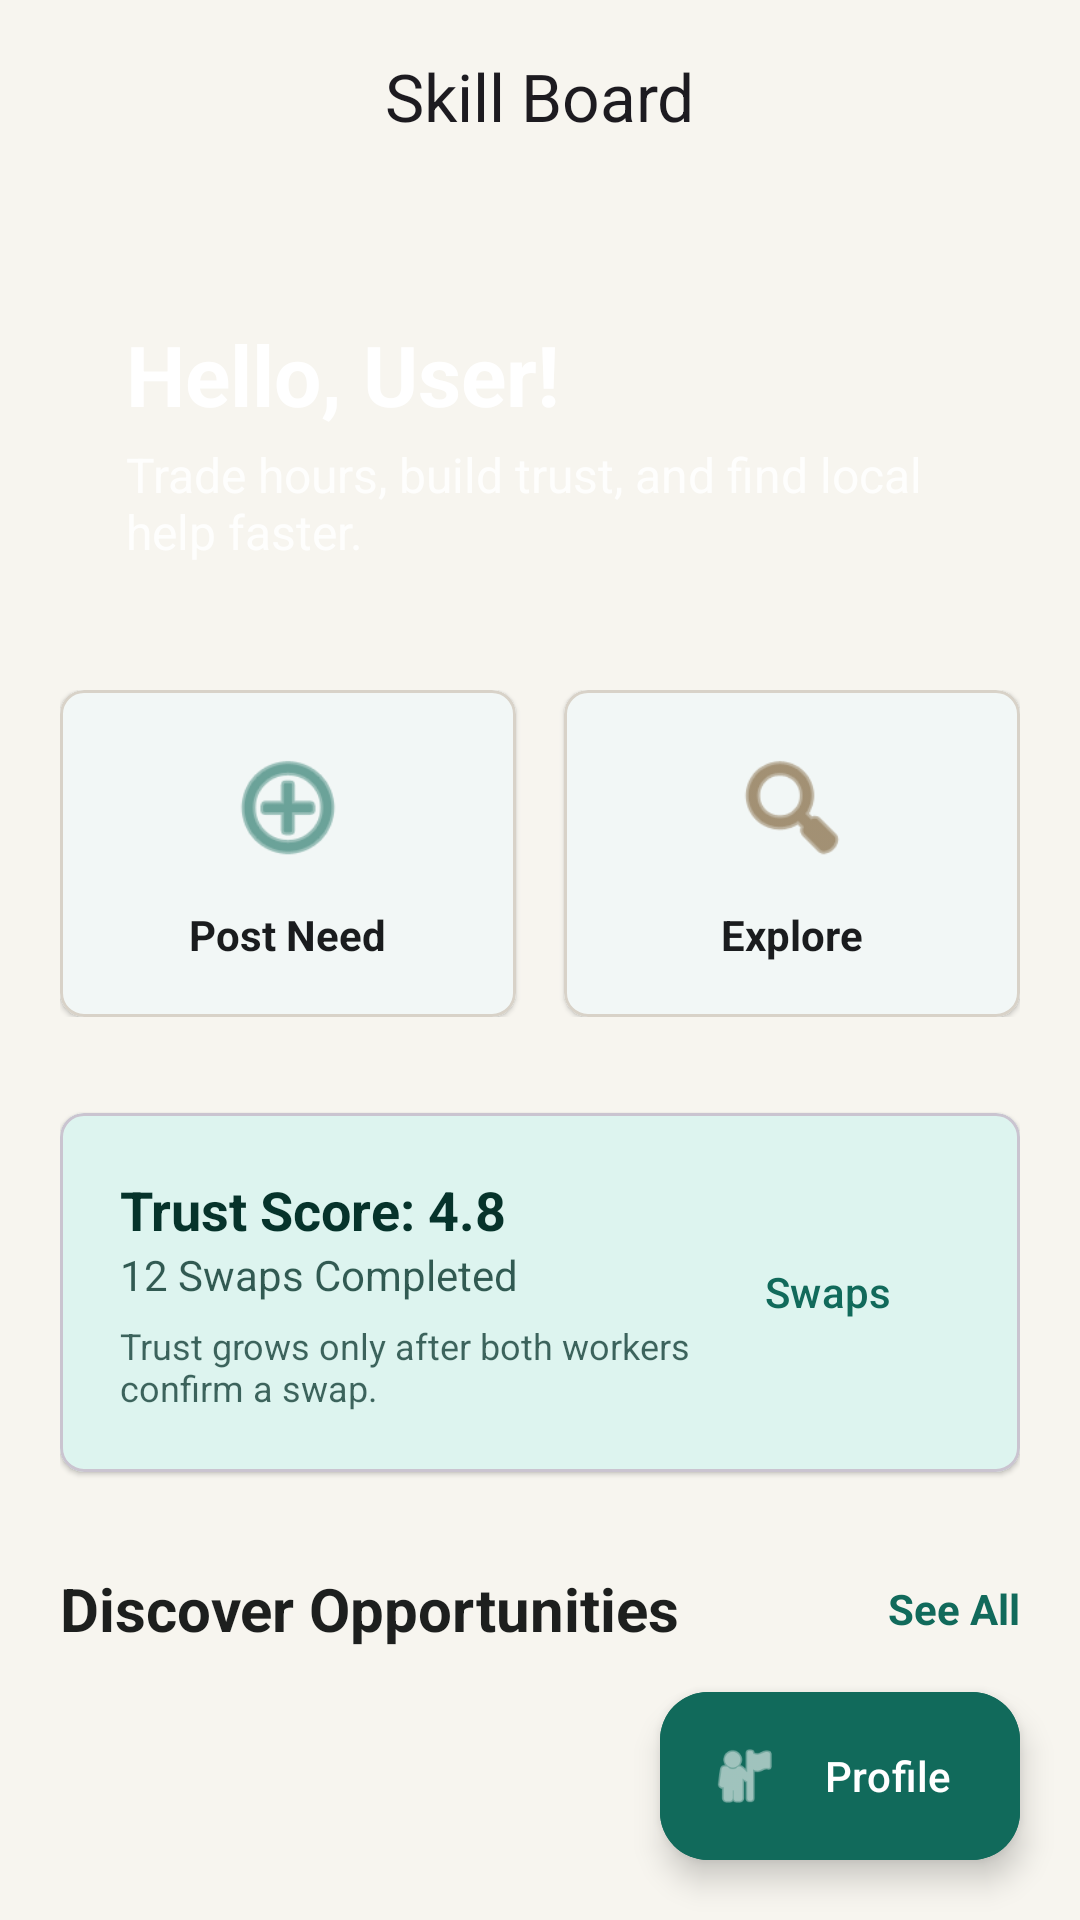

The Android layout XML behind this screen, and the referenced resources:
<!-- AndroidManifest.xml: application theme Theme.SkillExchangeApp -->
<!-- res/layout/fragment_dashboard.xml -->
<?xml version="1.0" encoding="utf-8"?>
<androidx.coordinatorlayout.widget.CoordinatorLayout xmlns:android="http://schemas.android.com/apk/res/android"
    xmlns:app="http://schemas.android.com/apk/res-auto"
    xmlns:tools="http://schemas.android.com/tools"
    android:layout_width="match_parent"
    android:layout_height="match_parent"
    android:background="@color/background">

    <com.google.android.material.appbar.AppBarLayout
        android:layout_width="match_parent"
        android:layout_height="wrap_content"
        android:background="@android:color/transparent"
        app:elevation="0dp">

        <com.google.android.material.appbar.MaterialToolbar
            android:id="@+id/toolbar"
            android:layout_width="match_parent"
            android:layout_height="?attr/actionBarSize"
            app:title="Skill Board"
            app:titleCentered="true"
            app:titleTextAppearance="@style/TextAppearance.Material3.TitleLarge" />

    </com.google.android.material.appbar.AppBarLayout>

    <androidx.core.widget.NestedScrollView
        android:layout_width="match_parent"
        android:layout_height="match_parent"
        app:layout_behavior="@string/appbar_scrolling_view_behavior">

        <LinearLayout
            android:layout_width="match_parent"
            android:layout_height="wrap_content"
            android:orientation="vertical"
            android:padding="20dp"
            android:paddingBottom="96dp">

            <LinearLayout
                android:layout_width="match_parent"
                android:layout_height="wrap_content"
                android:orientation="vertical"
                android:background="@drawable/dashboard_panel"
                android:padding="22dp"
                android:layout_marginBottom="20dp">

                <TextView
                    android:id="@+id/tvWelcomeName"
                    android:layout_width="wrap_content"
                    android:layout_height="wrap_content"
                    android:text="Hello, User!"
                    android:textSize="28sp"
                    android:textStyle="bold"
                    android:textColor="@color/on_primary" />

                <TextView
                    android:layout_width="wrap_content"
                    android:layout_height="wrap_content"
                    android:text="Trade hours, build trust, and find local help faster."
                    android:textSize="16sp"
                    android:textColor="@color/on_primary"
                    android:alpha="0.88"
                    android:layout_marginTop="4dp" />
            </LinearLayout>

            
            <GridLayout
                android:layout_width="match_parent"
                android:layout_height="wrap_content"
                android:columnCount="2"
                android:rowCount="1"
                android:layout_marginBottom="32dp">

                <com.google.android.material.card.MaterialCardView
                    android:id="@+id/btnPostNeed"
                    android:layout_width="0dp"
                    android:layout_height="wrap_content"
                    android:layout_columnWeight="1"
                    android:layout_marginEnd="8dp"
                    app:cardCornerRadius="8dp"
                    app:cardElevation="1dp"
                    app:strokeWidth="1dp"
                    app:strokeColor="@color/outline_soft"
                    android:clickable="true"
                    android:focusable="true">

                    <LinearLayout
                        android:layout_width="match_parent"
                        android:layout_height="wrap_content"
                        android:orientation="vertical"
                        android:padding="18dp"
                        android:gravity="center">

                        <ImageView
                            android:layout_width="42dp"
                            android:layout_height="42dp"
                            android:src="@android:drawable/ic_menu_add"
                            app:tint="@color/primary" />

                        <TextView
                            android:layout_width="wrap_content"
                            android:layout_height="wrap_content"
                            android:text="Post Need"
                            android:textStyle="bold"
                            android:layout_marginTop="12dp"
                            android:textColor="@color/on_surface" />
                    </LinearLayout>
                </com.google.android.material.card.MaterialCardView>

                <com.google.android.material.card.MaterialCardView
                    android:id="@+id/btnViewFeed"
                    android:layout_width="0dp"
                    android:layout_height="wrap_content"
                    android:layout_columnWeight="1"
                    android:layout_marginStart="8dp"
                    app:cardCornerRadius="8dp"
                    app:cardElevation="1dp"
                    app:strokeWidth="1dp"
                    app:strokeColor="@color/outline_soft"
                    android:clickable="true"
                    android:focusable="true">

                    <LinearLayout
                        android:layout_width="match_parent"
                        android:layout_height="wrap_content"
                        android:orientation="vertical"
                        android:padding="18dp"
                        android:gravity="center">

                        <ImageView
                            android:layout_width="42dp"
                            android:layout_height="42dp"
                            android:src="@android:drawable/ic_menu_search"
                            app:tint="@color/secondary" />

                        <TextView
                            android:layout_width="wrap_content"
                            android:layout_height="wrap_content"
                            android:text="Explore"
                            android:textStyle="bold"
                            android:layout_marginTop="12dp"
                            android:textColor="@color/on_surface" />
                    </LinearLayout>
                </com.google.android.material.card.MaterialCardView>
            </GridLayout>

            <com.google.android.material.card.MaterialCardView
                android:layout_width="match_parent"
                android:layout_height="wrap_content"
                app:cardCornerRadius="8dp"
                app:cardElevation="1dp"
                android:backgroundTint="@color/primary_container"
                android:layout_marginBottom="32dp">

                <LinearLayout
                    android:layout_width="match_parent"
                    android:layout_height="wrap_content"
                    android:orientation="horizontal"
                    android:padding="20dp"
                    android:gravity="center_vertical">

                    <LinearLayout
                        android:layout_width="0dp"
                        android:layout_height="wrap_content"
                        android:layout_weight="1"
                        android:orientation="vertical">

                        <TextView
                            android:id="@+id/tvTrustScore"
                            android:layout_width="wrap_content"
                            android:layout_height="wrap_content"
                            android:text="Trust Score: 4.8"
                            android:textStyle="bold"
                            android:textSize="18sp"
                            android:textColor="@color/on_primary_container" />

                        <TextView
                            android:id="@+id/tvCompletedSwaps"
                            android:layout_width="wrap_content"
                            android:layout_height="wrap_content"
                            android:text="12 Swaps Completed"
                            android:textSize="14sp"
                            android:textColor="@color/on_primary_container"
                        android:alpha="0.8" />

                        <TextView
                            android:layout_width="wrap_content"
                            android:layout_height="wrap_content"
                            android:text="Trust grows only after both workers confirm a swap."
                            android:textSize="12sp"
                            android:textColor="@color/on_primary_container"
                            android:alpha="0.75"
                            android:layout_marginTop="6dp" />
                    </LinearLayout>

                    <com.google.android.material.button.MaterialButton
                        android:id="@+id/btnSwapManagement"
                        style="@style/Widget.Material3.Button.TextButton"
                        android:layout_width="wrap_content"
                        android:layout_height="wrap_content"
                        android:text="Swaps"
                        android:textColor="@color/primary" />
                </LinearLayout>
            </com.google.android.material.card.MaterialCardView>

            
            <LinearLayout
                android:layout_width="match_parent"
                android:layout_height="wrap_content"
                android:orientation="horizontal"
                android:gravity="center_vertical"
                android:layout_marginBottom="16dp">

                <TextView
                    android:layout_width="0dp"
                    android:layout_height="wrap_content"
                    android:layout_weight="1"
                    android:text="Discover Opportunities"
                    android:textSize="20sp"
                    android:textStyle="bold"
                    android:textColor="@color/on_background" />

                <TextView
                    android:id="@+id/tvSeeAll"
                    android:layout_width="wrap_content"
                    android:layout_height="wrap_content"
                    android:text="See All"
                    android:textColor="@color/primary"
                    android:textStyle="bold" />
            </LinearLayout>

            <androidx.recyclerview.widget.RecyclerView
                android:id="@+id/rvRecentNeeds"
                android:layout_width="match_parent"
                android:layout_height="wrap_content"
                android:nestedScrollingEnabled="false"
                tools:listitem="@layout/item_need" />

        </LinearLayout>
    </androidx.core.widget.NestedScrollView>

    <com.google.android.material.floatingactionbutton.ExtendedFloatingActionButton
        android:id="@+id/fabProfile"
        android:layout_width="wrap_content"
        android:layout_height="wrap_content"
        android:layout_gravity="bottom|end"
        android:layout_margin="20dp"
        android:text="Profile"
        app:icon="@android:drawable/ic_menu_myplaces"
        android:backgroundTint="@color/primary"
        android:textColor="@color/on_primary"
        app:iconTint="@color/on_primary" />

</androidx.coordinatorlayout.widget.CoordinatorLayout>
<!-- res/layout/item_need.xml (included above) -->
<?xml version="1.0" encoding="utf-8"?>
<com.google.android.material.card.MaterialCardView xmlns:android="http://schemas.android.com/apk/res/android"
    xmlns:app="http://schemas.android.com/apk/res-auto"
    android:layout_width="match_parent"
    android:layout_height="wrap_content"
    android:layout_marginHorizontal="4dp"
    android:layout_marginVertical="8dp"
    android:backgroundTint="@color/surface"
    android:clickable="true"
    android:focusable="true"
    android:foreground="?attr/selectableItemBackground"
    app:cardCornerRadius="8dp"
    app:cardElevation="1dp"
    app:strokeWidth="1dp"
    app:strokeColor="@color/outline_soft">

    <LinearLayout
        android:layout_width="match_parent"
        android:layout_height="wrap_content"
        android:orientation="vertical"
        android:padding="18dp">

        <TextView
            android:id="@+id/tvTitle"
            android:layout_width="match_parent"
            android:layout_height="wrap_content"
            android:textSize="18sp"
            android:textStyle="bold"
            android:textColor="@color/on_surface"
            android:maxLines="2"
            android:ellipsize="end" />

        <TextView
            android:id="@+id/tvDescription"
            android:layout_width="match_parent"
            android:layout_height="wrap_content"
            android:layout_marginTop="6dp"
            android:textColor="@color/on_surface_variant"
            android:textSize="14sp"
            android:maxLines="2"
            android:ellipsize="end" />

        <LinearLayout
            android:layout_width="match_parent"
            android:layout_height="wrap_content"
            android:orientation="horizontal"
            android:layout_marginTop="14dp"
            android:gravity="center_vertical"
            android:baselineAligned="false">

            <TextView
                android:id="@+id/tvSkill"
                android:layout_width="wrap_content"
                android:layout_height="wrap_content"
                android:textSize="14sp"
                android:textStyle="bold"
                android:textColor="@color/on_primary_container"
                android:background="@drawable/chip_skill" />

            <TextView
                android:id="@+id/tvHours"
                android:layout_width="wrap_content"
                android:layout_height="wrap_content"
                android:layout_marginStart="8dp"
                android:textSize="12sp"
                android:textStyle="bold"
                android:textColor="@color/on_secondary_container"
                android:background="@drawable/chip_hours" />

        </LinearLayout>

        <LinearLayout
            android:layout_width="match_parent"
            android:layout_height="wrap_content"
            android:orientation="horizontal"
            android:layout_marginTop="12dp"
            android:gravity="center_vertical">

            <TextView
                android:id="@+id/tvUrgency"
                android:layout_width="wrap_content"
                android:layout_height="wrap_content"
                android:textSize="12sp"
                android:textStyle="bold"
                android:textColor="@color/on_tertiary_container"
                android:background="@drawable/chip_urgency" />

            <TextView
                android:id="@+id/tvLocation"
                android:layout_width="0dp"
                android:layout_height="wrap_content"
                android:layout_marginStart="10dp"
                android:layout_weight="1"
                android:textSize="13sp"
                android:textColor="@color/on_surface_variant"
                android:maxLines="1"
                android:ellipsize="end" />

        </LinearLayout>

    </LinearLayout>
</com.google.android.material.card.MaterialCardView>
<!-- resources referenced by this layout -->
<resources>
  <color name="background">#F7F5EF</color>
  <color name="on_background">#1D1F1E</color>
  <color name="on_primary">#FFFFFF</color>
  <color name="on_primary_container">#06332B</color>
  <color name="on_secondary_container">#2A1802</color>
  <color name="on_surface">#1A1C1E</color>
  <color name="on_surface_variant">#5C625F</color>
  <color name="on_tertiary_container">#0D284F</color>
  <color name="outline_soft">#D8D2C8</color>
  <color name="primary">#116A5B</color>
  <color name="primary_container">#DDF4EF</color>
  <color name="secondary">#6D4C1D</color>
  <color name="surface">#FFFFFF</color>
  <!-- drawable chip_hours (drawable) -->
  <?xml version="1.0" encoding="utf-8"?>
  <shape xmlns:android="http://schemas.android.com/apk/res/android">
      <solid android:color="@color/secondary_container" />
      <corners android:radius="18dp" />
      <padding
          android:left="10dp"
          android:top="5dp"
          android:right="10dp"
          android:bottom="5dp" />
  </shape>
  <!-- drawable chip_skill (drawable) -->
  <?xml version="1.0" encoding="utf-8"?>
  <shape xmlns:android="http://schemas.android.com/apk/res/android">
      <solid android:color="@color/primary_container" />
      <corners android:radius="18dp" />
      <padding
          android:left="10dp"
          android:top="5dp"
          android:right="10dp"
          android:bottom="5dp" />
  </shape>
  <!-- drawable chip_urgency (drawable) -->
  <?xml version="1.0" encoding="utf-8"?>
  <shape xmlns:android="http://schemas.android.com/apk/res/android">
      <solid android:color="@color/tertiary_container" />
      <corners android:radius="18dp" />
      <padding
          android:left="10dp"
          android:top="5dp"
          android:right="10dp"
          android:bottom="5dp" />
  </shape>
  <style name="Theme.SkillExchangeApp" parent="Theme.Material3.DayNight.NoActionBar">
          <item name="colorPrimary">@color/primary</item>
          <item name="colorOnPrimary">@color/on_primary</item>
          <item name="colorPrimaryContainer">@color/primary_container</item>
          <item name="colorOnPrimaryContainer">@color/on_primary_container</item>
  
          <item name="colorSecondary">@color/secondary</item>
          <item name="colorOnSecondary">@color/on_secondary</item>
          <item name="colorSecondaryContainer">@color/secondary_container</item>
          <item name="colorOnSecondaryContainer">@color/on_secondary_container</item>
  
          <item name="colorTertiary">@color/tertiary</item>
          <item name="colorOnTertiary">@color/on_tertiary</item>
          <item name="colorTertiaryContainer">@color/tertiary_container</item>
          <item name="colorOnTertiaryContainer">@color/on_tertiary_container</item>
  
          <item name="colorError">@color/error</item>
          <item name="colorOnError">@color/on_error</item>
          <item name="colorErrorContainer">@color/error_container</item>
          <item name="colorOnErrorContainer">@color/on_error_container</item>
  
          <item name="android:windowBackground">@color/background</item>
          <item name="android:statusBarColor">@color/background</item>
          <item name="android:navigationBarColor">@color/background</item>
          <item name="android:windowLightStatusBar">true</item>
          <item name="colorSurface">@color/surface</item>
          <item name="colorOnSurface">@color/on_surface</item>
          <item name="colorSurfaceVariant">@color/surface_variant</item>
          <item name="colorOnSurfaceVariant">@color/on_surface_variant</item>
      </style>
  <color name="secondary_container">#F6E7CF</color>
  <color name="tertiary_container">#E3ECFA</color>
  <color name="on_secondary">#FFFFFF</color>
  <color name="tertiary">#2F5E9E</color>
  <color name="on_tertiary">#FFFFFF</color>
  <color name="error">#B3261E</color>
  <color name="on_error">#FFFFFF</color>
  <color name="error_container">#F9DEDC</color>
  <color name="on_error_container">#410E0B</color>
  <color name="surface_variant">#E4E0D8</color>
</resources>
